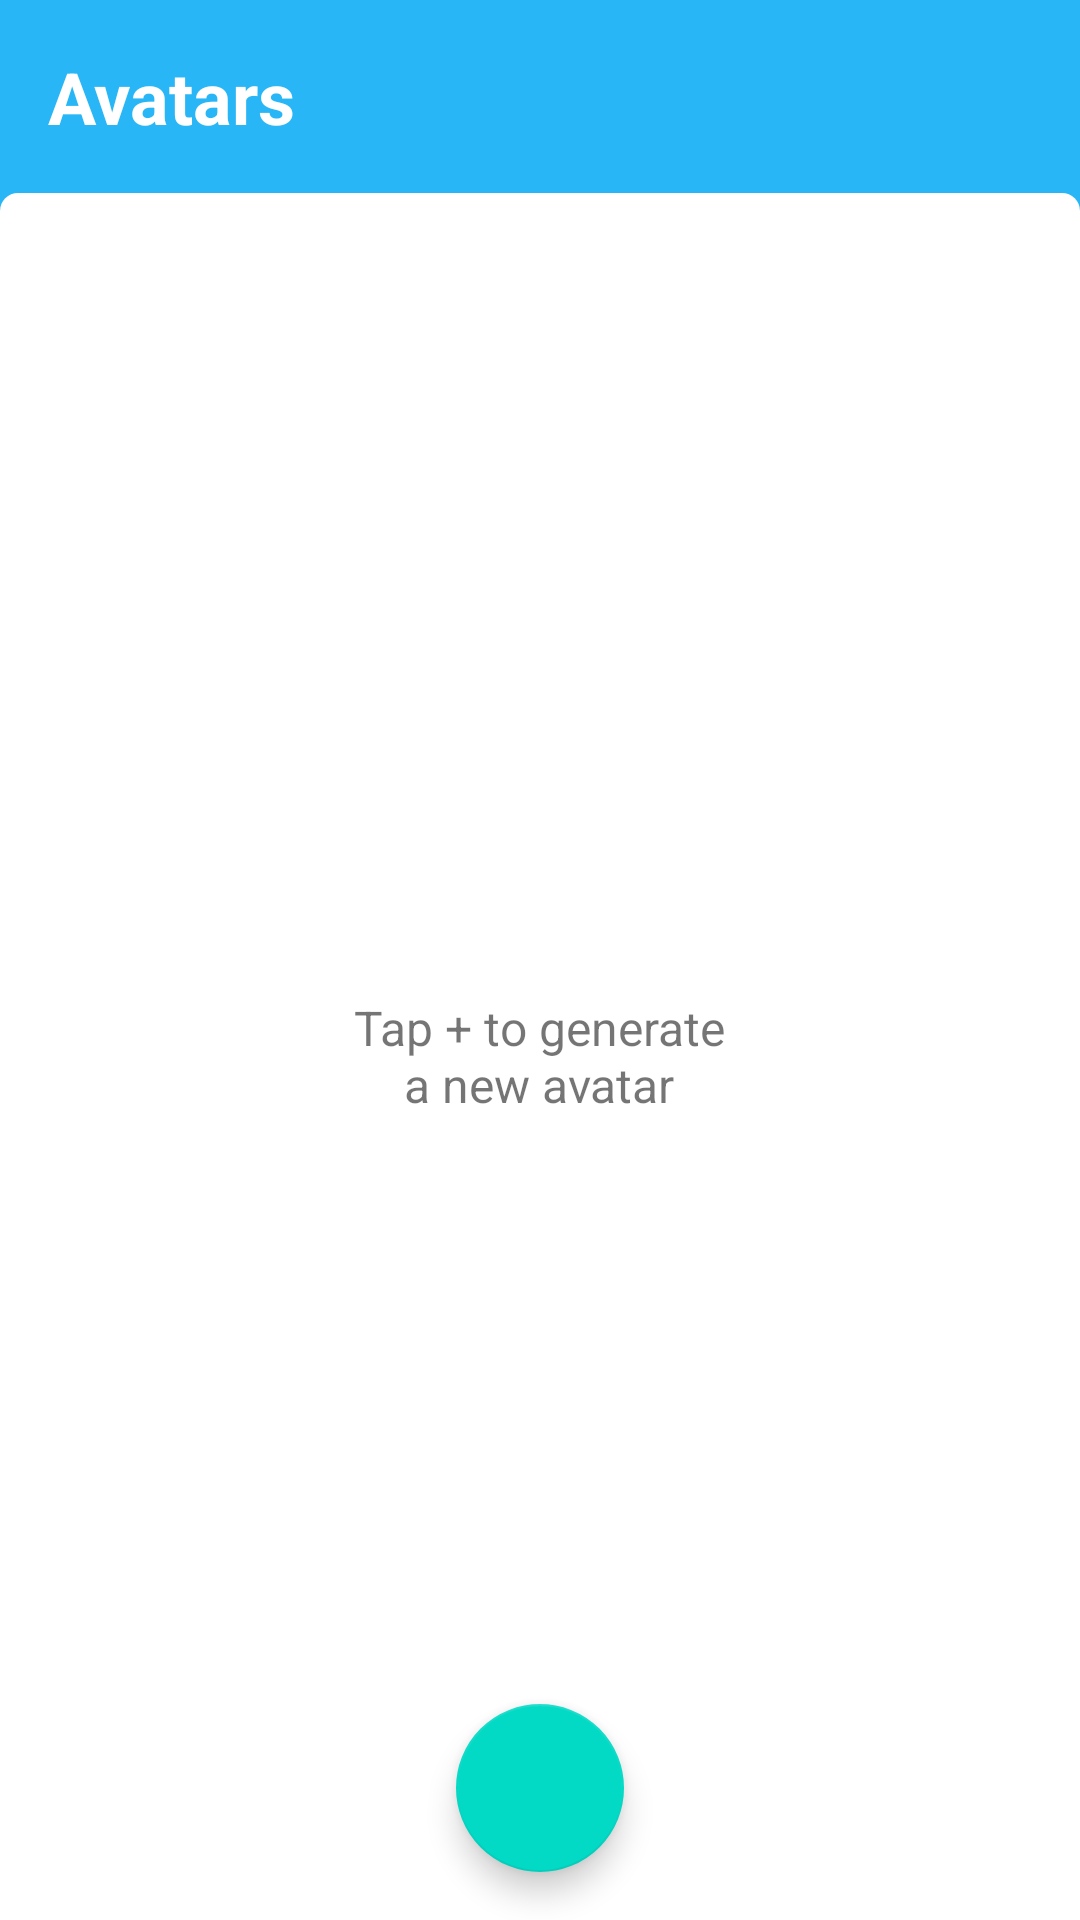

Write the Android layout XML for this screen, with the resource values it uses.
<!-- AndroidManifest.xml: application theme AppTheme -->
<!-- res/layout/activity_main.xml -->
<?xml version="1.0" encoding="utf-8"?>
<androidx.coordinatorlayout.widget.CoordinatorLayout
        xmlns:android="http://schemas.android.com/apk/res/android"
        xmlns:app="http://schemas.android.com/apk/res-auto"
        xmlns:tools="http://schemas.android.com/tools"
        android:layout_width="match_parent"
        android:layout_height="match_parent"
        tools:context=".MainActivity"
        android:background="@color/colorAccent">

    <LinearLayout
            android:layout_width="match_parent"
            android:layout_height="match_parent"
            android:orientation="vertical">

        <TextView
                android:layout_width="match_parent"
                android:layout_height="wrap_content"
                android:padding="16dp"
                android:textStyle="bold"
                android:textColor="@color/white"
                android:textSize="24sp"
                android:text="@string/avatars"/>

        <FrameLayout
                android:layout_width="match_parent"
                android:layout_height="0dp"
                android:layout_weight="1">

            <View
                    android:layout_width="match_parent"
                    android:layout_height="match_parent"
                    android:background="@drawable/bg_rounded_top"/>

            <androidx.recyclerview.widget.RecyclerView
                    android:id="@+id/recyclerView"
                    android:layout_width="match_parent"
                    android:layout_height="match_parent"
                    android:clipToPadding="false"
                    android:paddingBottom="88dp"
                    app:layoutManager="androidx.recyclerview.widget.GridLayoutManager"
                    app:spanCount="3"
                    android:paddingTop="16dp"/>

            <TextView
                    android:id="@+id/placeholderTextView"
                    android:layout_width="wrap_content"
                    android:layout_height="wrap_content"
                    android:layout_gravity="center"
                    android:layout_marginEnd="16dp"
                    android:layout_marginStart="16dp"
                    android:gravity="center_horizontal"
                    android:text="@string/tap_add_to_generate_avatar"
                    android:textSize="16sp"/>
        </FrameLayout>

    </LinearLayout>

    <com.google.android.material.floatingactionbutton.FloatingActionButton
            android:id="@+id/addButton"
            android:layout_width="wrap_content"
            android:layout_height="wrap_content"
            android:layout_gravity="bottom|center_horizontal"
            android:layout_marginBottom="16dp"
            android:src="@drawable/ic_add_24dp"/>

</androidx.coordinatorlayout.widget.CoordinatorLayout>
<!-- resources referenced by this layout -->
<resources>
  <color name="colorAccent">#29b6f6</color>
  <color name="white">#FFFFFF</color>
  <!-- drawable bg_rounded_top (drawable) -->
  <?xml version="1.0" encoding="utf-8"?>
  <shape xmlns:android="http://schemas.android.com/apk/res/android"
      android:shape="rectangle">
  
    <solid android:color="@color/white"/>
  
    <corners
        android:topLeftRadius="6dp"
        android:topRightRadius="6dp"/>
  
  </shape>
  <string name="avatars">Avatars</string>
  <string name="tap_add_to_generate_avatar">Tap + to generate\na new avatar</string>
  <style name="AppTheme" parent="Theme.MaterialComponents.Light.NoActionBar">
          
          <item name="colorPrimary">@color/colorPrimary</item>
          <item name="colorPrimaryDark">@color/colorPrimaryDark</item>
          <item name="colorAccent">@color/colorAccent</item>
          <item name="android:windowBackground">@color/white</item>
      </style>
  <color name="colorPrimary">@color/white</color>
  <color name="colorPrimaryDark">#000000</color>
</resources>
